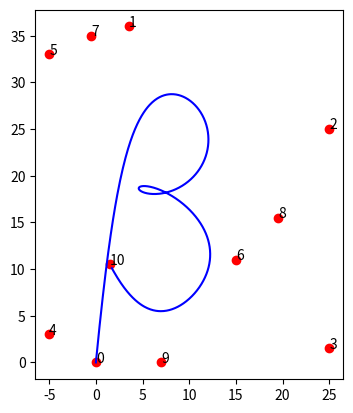

Python code for this plot:
import matplotlib.pyplot as plt

controlPoints = [
    (0, 0), (3.5, 36), (25, 25), (25, 1.5), (-5, 3), (-5, 33),
    (15, 11), (-0.5, 35), (19.5, 15.5), (7, 0), (1.5, 10.5)
]

weights = [
    1, 6, 4, 2, 3, 4, 2, 1, 5, 4, 1
]

def factorial(n):
    if n == 0:
        return 1
    return n * factorial(n - 1)

def bezier(n, t, W):
    binom = 1
    mult = 1
    res = binom*W[n]
    for i in range(1, n+1):
        binom *= (n-i+1)/i
        mult *= (1-t)
        res *= t
        res += binom*mult*W[n-i]

    return res

def bezierReal(n, t, W, weights):
    return bezier(n, t, [weights[i]*W[i] for i in range(n+1)])/bezier(n, t, weights)

xs = [x[0] for x in controlPoints]
ys = [y[1] for y in controlPoints]

fig, ax = plt.subplots()
ax.set_aspect('equal')

plt.scatter(xs, ys, color='red')
for i, _ in enumerate(weights):
    ax.annotate(i, (xs[i], ys[i]))

xRes = []
yRes = []
t = 0
precision = 0.001
while t <= 1:
    xRes.append(bezierReal(len(controlPoints)-1, t, xs, weights))
    yRes.append(bezierReal(len(controlPoints)-1, t, ys, weights))
    t += precision

ax.plot(xRes, yRes, color='blue')
plt.show()